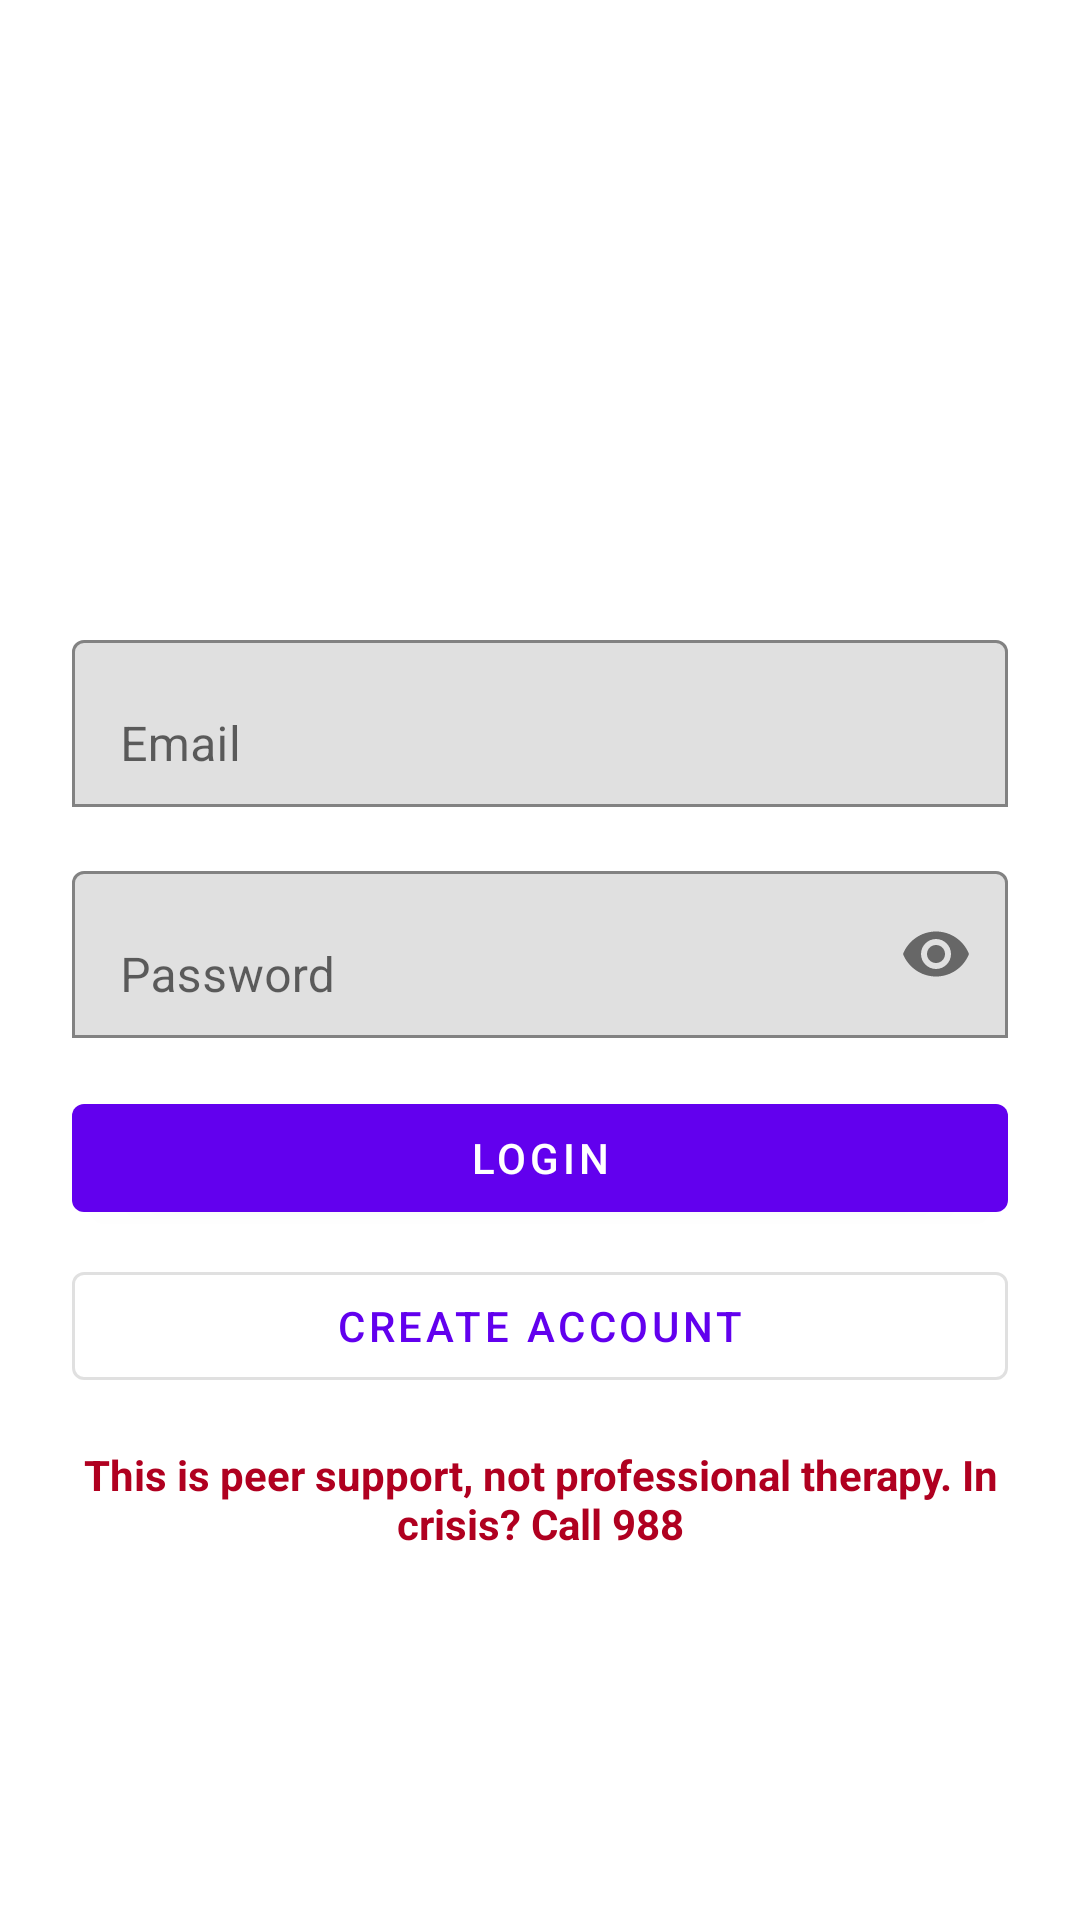

Here is an Android app screen rendered from its layout file. Give the layout XML and the strings, colors and styles it references.
<!-- AndroidManifest.xml: application theme Theme.HearU -->
<!-- res/layout/activity_auth.xml -->
<?xml version="1.0" encoding="utf-8"?>
<androidx.constraintlayout.widget.ConstraintLayout xmlns:android="http://schemas.android.com/apk/res/android"
xmlns:app="http://schemas.android.com/apk/res-auto"
android:layout_width="match_parent"
android:layout_height="match_parent">
<ScrollView
android:layout_width="match_parent"
android:layout_height="match_parent">
<LinearLayout
android:layout_width="match_parent"
android:layout_height="wrap_content"
android:orientation="vertical"
android:padding="24dp"
android:gravity="center_horizontal">
<ImageView
android:layout_width="120dp"
android:layout_height="120dp"
android:src="@mipmap/ic_launcher"
android:layout_marginBottom="32dp"
android:layout_marginTop="32dp" />
<com.google.android.material.textfield.TextInputLayout
android:id="@+id/tilEmail"
android:layout_width="match_parent"
android:layout_height="wrap_content"
android:layout_marginBottom="16dp"
app:boxBackgroundMode="outline">
<com.google.android.material.textfield.TextInputEditText
android:id="@+id/etEmail"
android:layout_width="match_parent"
android:layout_height="wrap_content"
android:hint="Email"
android:inputType="textEmailAddress" />
</com.google.android.material.textfield.TextInputLayout>
<com.google.android.material.textfield.TextInputLayout
android:id="@+id/tilPassword"
android:layout_width="match_parent"
android:layout_height="wrap_content"
android:layout_marginBottom="16dp"
app:boxBackgroundMode="outline"
app:passwordToggleEnabled="true">
<com.google.android.material.textfield.TextInputEditText
android:id="@+id/etPassword"
android:layout_width="match_parent"
android:layout_height="wrap_content"
android:hint="Password"
android:inputType="textPassword" />
</com.google.android.material.textfield.TextInputLayout>
<com.google.android.material.textfield.TextInputLayout
android:id="@+id/tilDisplayName"
android:layout_width="match_parent"
android:layout_height="wrap_content"
android:layout_marginBottom="16dp"
android:visibility="gone"
app:boxBackgroundMode="outline">
<com.google.android.material.textfield.TextInputEditText
android:id="@+id/etDisplayName"
android:layout_width="match_parent"
android:layout_height="wrap_content"
android:hint="Display Name"
android:inputType="textPersonName" />
</com.google.android.material.textfield.TextInputLayout>
<Spinner
android:id="@+id/spinnerRole"
android:layout_width="match_parent"
android:layout_height="48dp"
android:layout_marginBottom="16dp"
android:visibility="gone" />
<CheckBox
android:id="@+id/cbAnonymous"
android:layout_width="match_parent"
android:layout_height="wrap_content"
android:text="Stay Anonymous"
android:checked="true"
android:layout_marginBottom="24dp"
android:visibility="gone" />
<ProgressBar
android:id="@+id/progressBar"
android:layout_width="wrap_content"
android:layout_height="wrap_content"
android:visibility="gone"
android:layout_marginBottom="16dp" />
<com.google.android.material.button.MaterialButton
android:id="@+id/btnLogin"
android:layout_width="match_parent"
android:layout_height="wrap_content"
android:text="Login"
android:layout_marginBottom="8dp" />
<com.google.android.material.button.MaterialButton
android:id="@+id/btnCreateAccount"
style="?attr/materialButtonOutlinedStyle"
android:layout_width="match_parent"
android:layout_height="wrap_content"
android:text="Create Account" />
<TextView
android:layout_width="match_parent"
android:layout_height="wrap_content"
android:text="This is peer support, not professional therapy. In crisis? Call 988"
android:textColor="?attr/colorError"
android:textAlignment="center"
android:layout_marginTop="16dp"
android:textStyle="bold" />
</LinearLayout>
</ScrollView>
</androidx.constraintlayout.widget.ConstraintLayout>
<!-- resources referenced by this layout -->
<resources>
  <!-- mipmap ic_launcher (drawable) -->
  <?xml version="1.0" encoding="utf-8"?>
  <vector xmlns:android="http://schemas.android.com/apk/res/android"
      android:width="108dp"
      android:height="108dp"
      android:viewportWidth="108"
      android:viewportHeight="108">
      <path
          android:fillColor="#5B21B6"
          android:pathData="M0,0h108v108h-108z" />
      <path
          android:fillColor="#FFFFFF"
          android:pathData="M54,24c-12,0 -22,9.8 -22,22c0,15.4 22,38 22,38s22,-22.6 22,-38c0,-12.2 -10,-22 -22,-22zM54,58c-6.6,0 -12,-5.4 -12,-12s5.4,-12 12,-12s12,5.4 12,12s-5.4,12 -12,12z" />
  </vector>
  <style name="Theme.HearU" parent="Theme.MaterialComponents.DayNight.NoActionBar">
          <item name="android:statusBarColor">#4C1D95</item>
      </style>
</resources>
